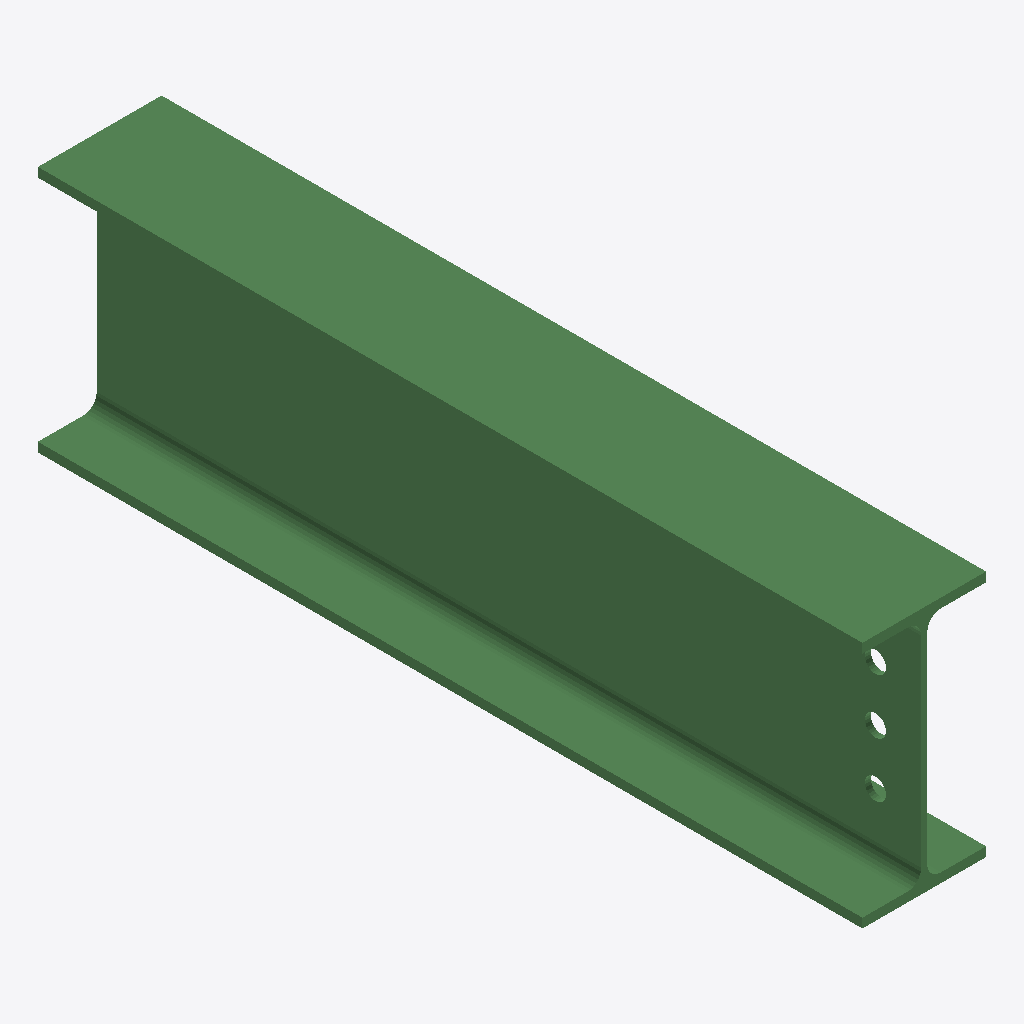
Isometric view of an IFC building model (IFC-SPF (STEP), schema IFC2X3, length unit millimetre), seen from the south-west, elements coloured by IFC class: 1 beam (green).
Extent 0.135 m × 0.900 m × 0.270 m (x, y, z). Storeys (1): Undefined at 0.00 m. Elements (1): 1 IfcBeam.

HEADER;
FILE_DESCRIPTION(('ViewDefinition[AISC_Steel_Detailing]','Option [BaseQuantities:Off]','Option [GridExport:On]','Option [Assemblies:Off]','Option [Bolts:On]','Option [Rebars:On]','Option [PourObjects:Off]','Option [Welds:On]','Option [SurfaceTreatments:On]','Option [LocationBy:0]','Option [ViewColors:Off]','Option [SectionedSpine:Off]','[2 more]'),'2;1');
FILE_NAME('b_1280_Qty_1.ifc','2026-05-16T11:52:50',('GIOVANNIPC\\gcorrea'),('Structural Designer'),'IFC Database version: Work','Tekla Structures 2020 Service Pack 5, IFC Export','');
FILE_SCHEMA(('IFC2X3'));
ENDSEC;
DATA;
#37=IFCPROJECT('2G7ZFDNE16yBDU14FA92Me',#5,'Proyecto',$,$,$,$,(#11),#36);
#39=IFCSITE('2xvEzEinjBTea80yOTcujY',#5,'Obra',$,$,#38,$,$,.ELEMENT.,$,$,$,$,$);
#41=IFCBUILDING('0U_FuH4FL3JPcinhOPbMeY',#5,'Undefined',$,$,#40,$,$,.ELEMENT.,$,$,$);
#43=IFCBUILDINGSTOREY('29hdEUCErFze9E_VIAceOd',#5,'Undefined',$,$,#42,$,$,.ELEMENT.,0.0);
#64=IFCBEAM('2T5ZT_LrH7qBe6hwO_jlbp',#44,'BEAM','IPE270','IPE270',#47,#63,'ID9d16377e-5754-47d0-ba06-afa63eb6f973');
ENDSEC;
